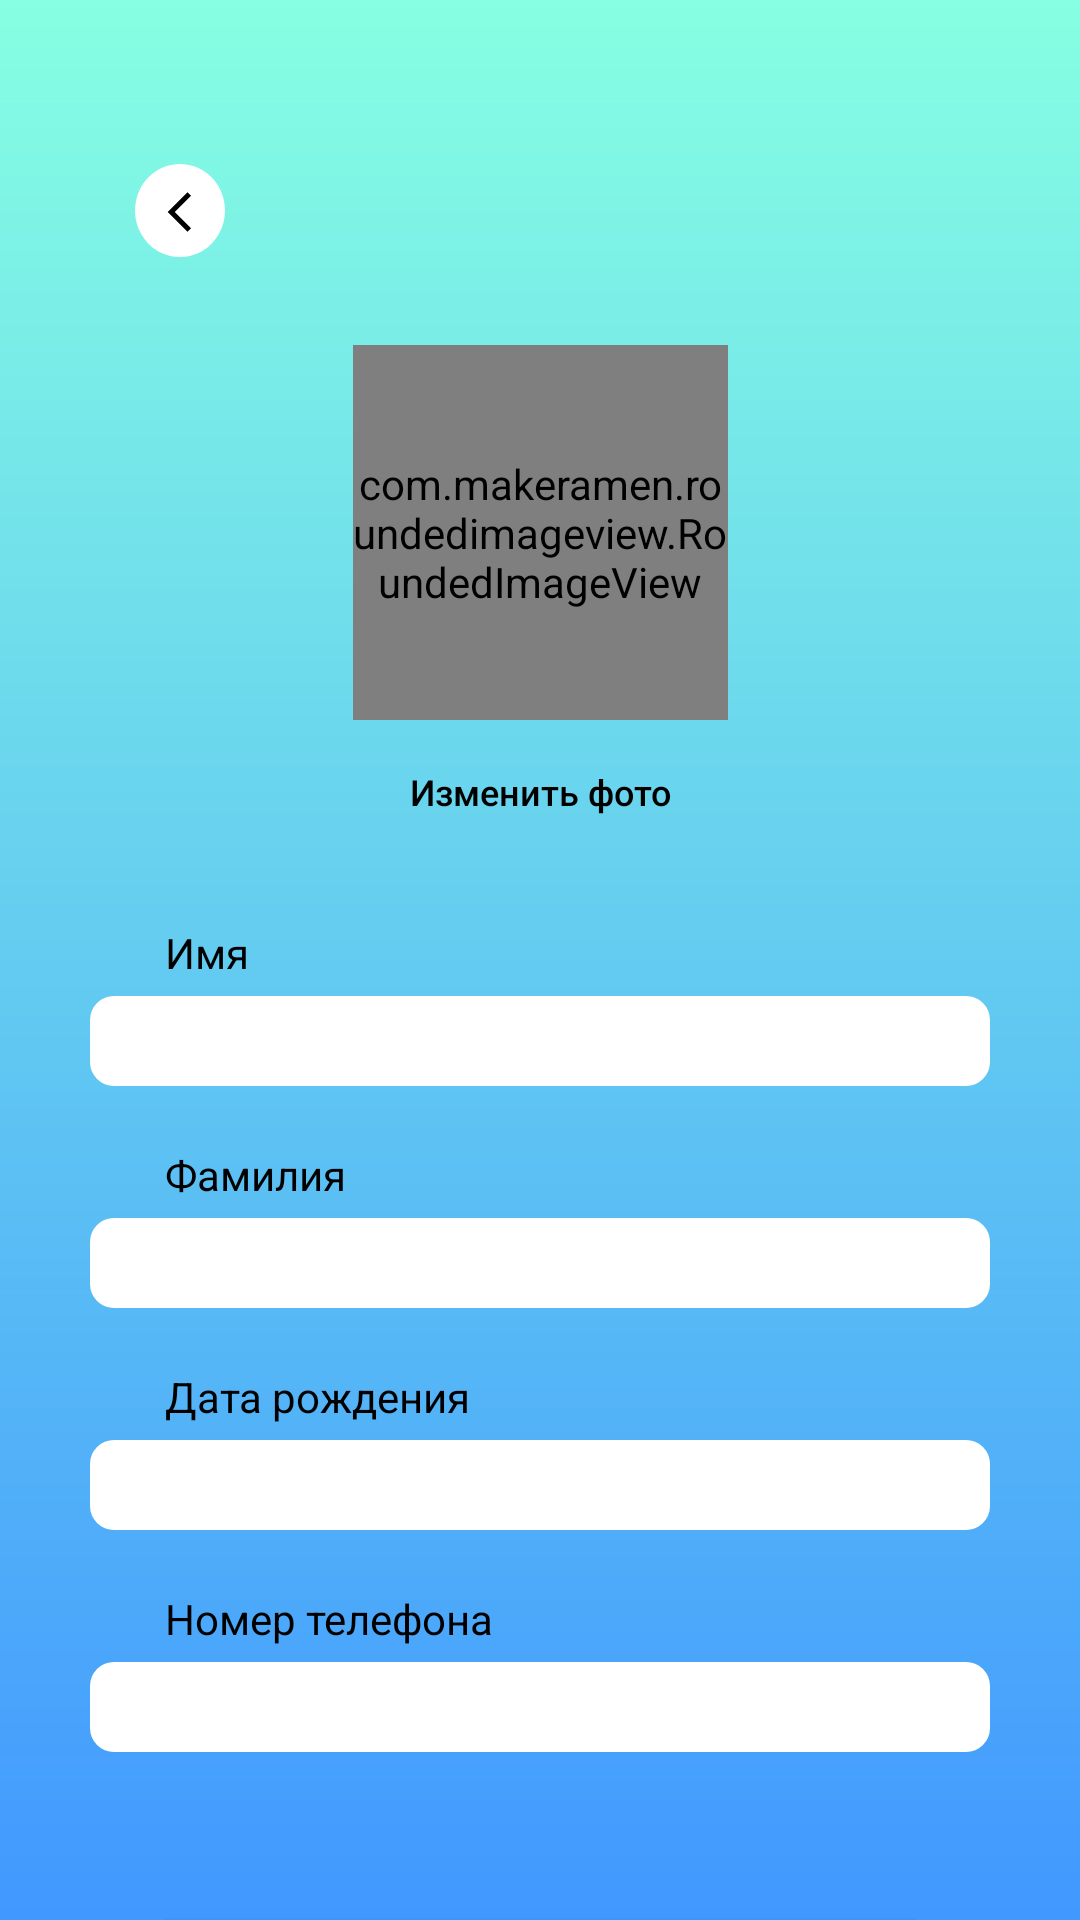

Android layout source for this screen:
<!-- AndroidManifest.xml: application theme Theme.Ferrum -->
<!-- res/layout/activity_edit_profile.xml -->
<?xml version="1.0" encoding="utf-8"?>
<androidx.constraintlayout.widget.ConstraintLayout xmlns:android="http://schemas.android.com/apk/res/android"
    xmlns:app="http://schemas.android.com/apk/res-auto"
    xmlns:tools="http://schemas.android.com/tools"
    android:layout_width="match_parent"
    android:layout_height="match_parent"
    android:background="@drawable/bg_main"
    tools:context=".activities.EditProfileActivity">

    <RelativeLayout
        android:id="@+id/frame_services"
        android:layout_width="match_parent"
        android:layout_height="wrap_content"
        app:layout_constraintEnd_toEndOf="parent"
        app:layout_constraintStart_toStartOf="parent"
        app:layout_constraintTop_toTopOf="parent">


        <ImageButton
            android:id="@+id/back_btn"
            android:layout_width="50dp"
            android:layout_height="50dp"
            android:layout_marginStart="35dp"
            android:layout_marginTop="45dp"
            android:src="@drawable/back_icon_profile"
            android:background="@android:color/transparent"
            android:contentDescription="@string/todo" />

    </RelativeLayout>

    <FrameLayout
        android:id="@+id/frame_image"
        android:layout_width="wrap_content"
        android:layout_height="wrap_content"
        app:layout_constraintEnd_toEndOf="parent"
        app:layout_constraintStart_toStartOf="parent"
        app:layout_constraintTop_toBottomOf="@+id/frame_services"
        android:layout_marginTop="20dp">

        <com.makeramen.roundedimageview.RoundedImageView
            android:id="@+id/user_image"
            android:layout_width="125dp"
            android:layout_height="125dp"
            android:background="@drawable/default_image"
            android:scaleType="fitXY"
            app:riv_oval="true"/>

    </FrameLayout>

    <androidx.appcompat.widget.AppCompatImageButton
        android:id="@+id/rotateButton"
        android:layout_width="wrap_content"
        android:layout_height="wrap_content"
        android:layout_marginStart="10dp"
        android:layout_marginBottom="10dp"
        app:layout_constraintBottom_toBottomOf="@+id/frame_image"
        app:layout_constraintStart_toEndOf="@+id/frame_image"
        android:background="@android:color/transparent"
        android:src="@drawable/ic_rotate"/>

    <Button
        android:id="@+id/edit_image_btn"
        android:layout_width="wrap_content"
        android:layout_height="wrap_content"
        android:text="@string/changePhoto_text"
        android:textAlignment="center"
        android:textAllCaps="false"
        android:textColor="@color/black"
        android:textSize="12dp"
        android:textStyle="normal"
        android:background="@android:color/transparent"
        app:layout_constraintEnd_toEndOf="parent"
        app:layout_constraintStart_toStartOf="parent"
        app:layout_constraintTop_toBottomOf="@+id/frame_image" />

    <TextView
        android:id="@+id/name_tv"
        android:layout_width="wrap_content"
        android:layout_height="wrap_content"
        android:layout_marginStart="55dp"
        android:layout_marginTop="20dp"
        android:text="@string/name_text"
        android:textColor="@color/black"
        app:layout_constraintStart_toStartOf="parent"
        app:layout_constraintTop_toBottomOf="@+id/edit_image_btn" />

    <EditText
        android:id="@+id/new_name_ed"
        android:layout_width="300dp"
        android:layout_height="30dp"
        android:layout_marginTop="5dp"
        android:inputType="text"
        android:textColor="@color/black"
        android:paddingStart="5dp"
        android:paddingEnd="5dp"
        android:textSize="15sp"
        android:background="@drawable/bg_profile_ed"
        app:layout_constraintEnd_toEndOf="parent"
        app:layout_constraintStart_toStartOf="parent"
        app:layout_constraintTop_toBottomOf="@+id/name_tv" />

    <TextView
        android:id="@+id/surname_tv"
        android:layout_width="wrap_content"
        android:layout_height="wrap_content"
        android:layout_marginStart="55dp"
        android:layout_marginTop="20dp"
        android:text="@string/surname_text"
        android:textColor="@color/black"
        app:layout_constraintStart_toStartOf="parent"
        app:layout_constraintTop_toBottomOf="@+id/new_name_ed" />

    <EditText
        android:id="@+id/new_surname_ed"
        android:layout_width="300dp"
        android:layout_height="30dp"
        android:layout_marginTop="5dp"
        android:textColor="@color/black"
        android:inputType="text"
        android:paddingStart="5dp"
        android:paddingEnd="5dp"
        android:textSize="15sp"
        android:background="@drawable/bg_profile_ed"
        app:layout_constraintEnd_toEndOf="parent"
        app:layout_constraintStart_toStartOf="parent"
        app:layout_constraintTop_toBottomOf="@+id/surname_tv" />

    <TextView
        android:id="@+id/birthday_tv"
        android:layout_width="wrap_content"
        android:layout_height="wrap_content"
        android:layout_marginStart="55dp"
        android:layout_marginTop="20dp"
        android:text="@string/birthday_text"
        android:textColor="@color/black"
        app:layout_constraintStart_toStartOf="parent"
        app:layout_constraintTop_toBottomOf="@+id/new_surname_ed" />

    <EditText
        android:id="@+id/new_birthday_ed"
        android:layout_width="300dp"
        android:layout_height="30dp"
        android:layout_marginTop="5dp"
        android:textColor="@color/black"
        android:paddingStart="5dp"
        android:paddingEnd="5dp"
        android:textSize="15sp"
        android:inputType="none"
        android:focusable="false"
        android:background="@drawable/bg_profile_ed"
        app:layout_constraintEnd_toEndOf="parent"
        app:layout_constraintStart_toStartOf="parent"
        app:layout_constraintTop_toBottomOf="@+id/birthday_tv" />

    <TextView
        android:id="@+id/phone_tv"
        android:layout_width="wrap_content"
        android:layout_height="wrap_content"
        android:layout_marginStart="55dp"
        android:layout_marginTop="20dp"
        android:text="@string/phone_text"
        android:textColor="@color/black"
        app:layout_constraintStart_toStartOf="parent"
        app:layout_constraintTop_toBottomOf="@+id/new_birthday_ed" />

    <EditText
        android:id="@+id/new_phone_ed"
        android:layout_width="300dp"
        android:layout_height="30dp"
        android:layout_marginTop="5dp"
        android:textColor="@color/black"
        android:paddingStart="5dp"
        android:paddingEnd="5dp"
        android:textSize="15sp"
        android:inputType="number"
        android:background="@drawable/bg_profile_ed"
        app:layout_constraintEnd_toEndOf="parent"
        app:layout_constraintStart_toStartOf="parent"
        app:layout_constraintTop_toBottomOf="@+id/phone_tv"
        tools:ignore="TextFields" />


    <Button
        android:id="@+id/save_btn"
        android:layout_width="260dp"
        android:layout_height="wrap_content"
        android:layout_marginTop="50dp"
        android:text="@string/apply_text"
        android:backgroundTint="@color/black"
        app:layout_constraintEnd_toEndOf="parent"
        app:layout_constraintStart_toStartOf="parent"
        app:layout_constraintTop_toBottomOf="@+id/new_phone_ed" />

    <Button
        android:id="@+id/cancel_btn"
        android:layout_width="260dp"
        android:layout_height="wrap_content"
        android:layout_marginTop="15dp"
        android:text="@string/cancel_text"
        android:backgroundTint="@color/black"
        app:layout_constraintEnd_toEndOf="parent"
        app:layout_constraintStart_toStartOf="parent"
        app:layout_constraintTop_toBottomOf="@+id/save_btn" />


</androidx.constraintlayout.widget.ConstraintLayout>
<!-- resources referenced by this layout -->
<resources>
  <color name="black">#FF000000</color>
  <!-- drawable back_icon_profile (drawable) -->
  <vector xmlns:android="http://schemas.android.com/apk/res/android"
      android:width="30dp"
      android:height="31dp"
      android:viewportWidth="30"
      android:viewportHeight="31">
    <group>
      <clip-path
          android:pathData="M0,0h30v31h-30z"/>
      <path
          android:pathData="M0,15.5a15,15.5 0,1 0,30 0a15,15.5 0,1 0,-30 0z"
          android:fillColor="#ffffff"/>
      <path
          android:pathData="M18.688,10.594L17.5,9.406L10.906,16L17.5,22.594L18.688,21.406L13.25,16L18.688,10.594Z"
          android:fillColor="#000000"/>
    </group>
  </vector>
  <!-- drawable bg_main (drawable) -->
  <?xml version="1.0" encoding="utf-8"?>
  <shape xmlns:android="http://schemas.android.com/apk/res/android"
      android:shape="rectangle" >
      <solid android:color="@color/black"/>
      <gradient android:angle="90"  android:startColor="#ff4198ff" android:endColor="#ff86ffe2" />
  </shape>
  <!-- drawable bg_profile_ed (drawable) -->
  <?xml version="1.0" encoding="utf-8"?>
  <shape xmlns:android="http://schemas.android.com/apk/res/android"
      android:shape="rectangle" >
      <corners android:topLeftRadius="8dp"
          android:topRightRadius="8dp"
          android:bottomLeftRadius="8dp"
          android:bottomRightRadius="8dp"/>
      <solid android:color="@color/white"/>
  </shape>
  <!-- drawable default_image: png bitmap (drawable-v24, 7377 bytes) -->
  <string name="apply_text">Применить</string>
  <string name="birthday_text">Дата рождения</string>
  <string name="cancel_text">Отмена</string>
  <string name="changePhoto_text">Изменить фото</string>
  <string name="name_text">Имя</string>
  <string name="phone_text">Номер телефона</string>
  <string name="surname_text">Фамилия</string>
  <string name="todo">TODO</string>
  <style name="Theme.Ferrum" parent="Theme.MaterialComponents.DayNight.NoActionBar">
          <item name="colorPrimary">@color/selected_block</item>
          <item name="colorPrimaryVariant">@color/lavender</item>
          <item name="android:textColorSecondary">@color/colorIcon</item>
          <item name="colorOnPrimary">@color/white</item>
          <item name="colorSecondary">@color/teal_200</item>
          <item name="colorSecondaryVariant">@color/teal_700</item>
          <item name="colorOnSecondary">@color/black</item>
          <item name="android:statusBarColor">@color/status_bar_color</item>
      </style>
  <color name="white">#FFFFFFFF</color>
  <color name="selected_block">#4299FF</color>
  <color name="lavender">#8692f7</color>
  <color name="colorIcon">#808080</color>
  <color name="teal_200">#FF03DAC5</color>
  <color name="teal_700">#FF018786</color>
  <color name="status_bar_color">#ff86ffe2</color>
</resources>
